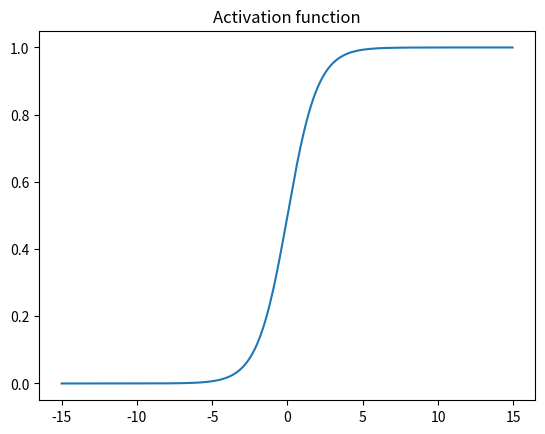

The script that saved this image:
# -*- coding: utf-8 -*-
""" [redacted]

Automatically generated by Colaboratory.

Original file is located at
    https://colab.research.google.com/<link-removed>
"""

import matplotlib.pyplot as plt
import numpy as np

def g_f_activation(xi):
  act= np.exp(xi)/(1+np.exp(xi))
  return act

def derv_g_f(xi):
  act_der= np.exp(xi)/((1+np.exp(xi))**2)
  return act_der

def gradient_f(X_,w_,y_):
  t1=np.matmul(X_.T,w_)
  t2=g_f_activation((t1))
  t2=np.reshape(t2,(len(t2),1))
  t3=t2-y_
  t4= derv_g_f(t1)*t3
  t5=2*np.matmul(X_,t4)
  return t5

def optimum_w(X,w_0,y,T,d):
  los=[]
  w=np.zeros(w_0.shape,float)
  for i in range(T):
    if i==0:
      w = w_0
    else:
      w = w-d*gradient_f(X,w,y)
    loss_= loss_fun(X, w, y)
    los.append(loss_)
  print("loss at 100th step with leraning rate 0.05: ",loss_)
  print("optimal weight vector w: \n ",w)
  # los=np.array(los)
  # ls=np.arange(0,100)
  # print((los).shape,(ls).shape)
  # plt.figure()
  # plt.plot(ls,los)
  return w

def y_label(x):
  y= np.zeros(x.shape[1],int)
  for i in range(x.shape[1]):
    #print(x.shape[1],x[:,i],x[0,i],x[1,i],x[3,i])
    if (2*x[0,i]-3*x[1,i]+x[3,i])>0:
      y[i]=1
    else:
      y[i]=0
  return y

def loss_fun(Xi, w_opt, y_gt):
  y_pred = np.zeros(y_gt.shape,float)
  y_pred = g_f_activation(np.matmul( Xi.T,w_opt))
  y_gt=np.reshape(y_gt,(len(y_gt),1))
  return ((y_pred - y_gt) ** 2).mean()


def y_label(x):
  y= np.zeros(x.shape[1],int)
  for i in range(x.shape[1]):
    if (2*x[0,i]-3*x[1,i]+x[3,i])>0:
      y[i]=1
    else:
      y[i]=0
    #print("check",y[i])
  return y

#####plot of activation function exp(x)/(1+exp(x))
l=np.arange(-15, 15, 0.05)
plt.figure()
plt.plot(l,g_f_activation(l))
plt.title("Activation function")

import numpy as np
xr= np.random.rand(4,100)
w_0=np.random.rand(4,1)
y_g=y_label(xr)
y_g=np.reshape(y_g,(len(y_g),1))

w_op=optimum_w(xr,w_0,y_g,100,0.05)